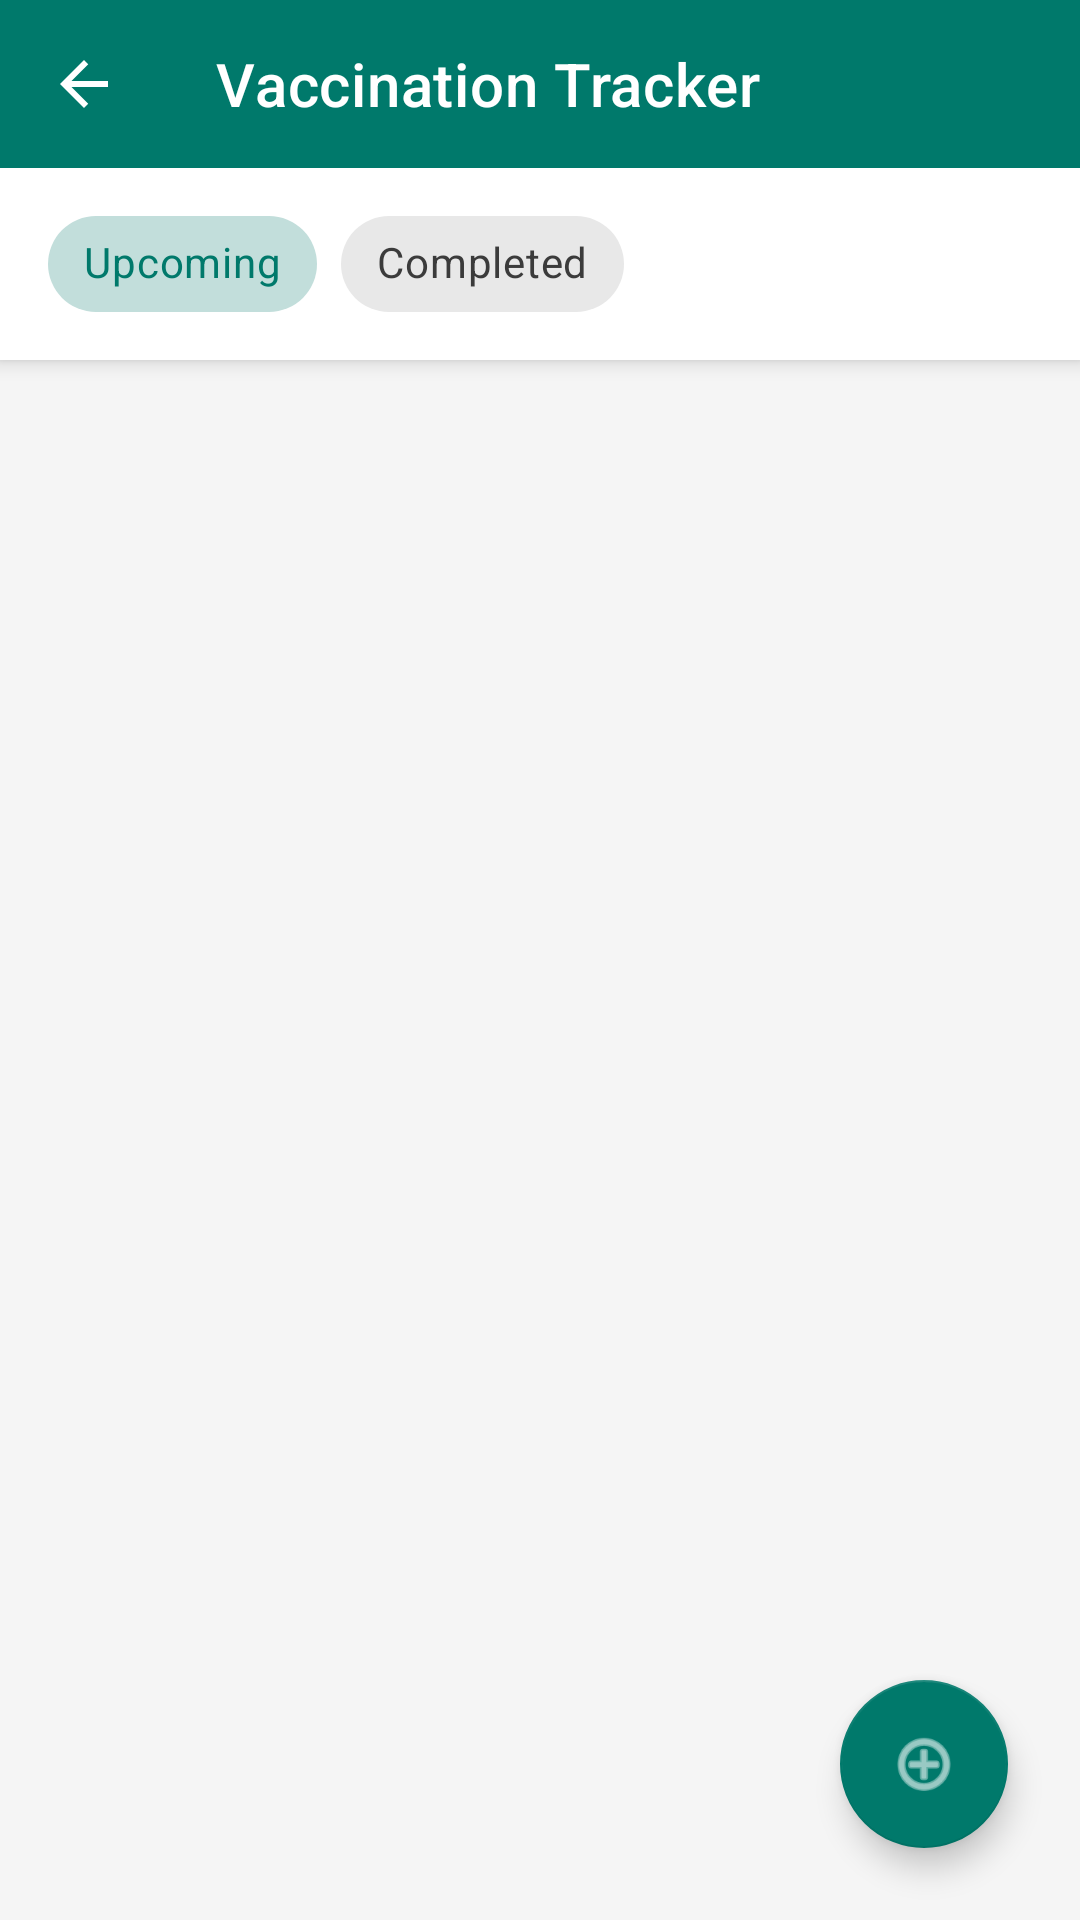

Here is an Android app screen rendered from its layout file. Give the layout XML and the strings, colors and styles it references.
<!-- AndroidManifest.xml: activity theme Theme.SwasthyaSetu -->
<!-- res/layout/activity_vaccination.xml -->
<?xml version="1.0" encoding="utf-8"?>
<androidx.coordinatorlayout.widget.CoordinatorLayout xmlns:android="http://schemas.android.com/apk/res/android"
    xmlns:app="http://schemas.android.com/apk/res-auto"
    xmlns:tools="http://schemas.android.com/tools"
    android:layout_width="match_parent"
    android:layout_height="match_parent"
    android:background="@color/background"
    tools:context=".view.VaccinationActivity">

    <com.google.android.material.appbar.AppBarLayout
        android:layout_width="match_parent"
        android:layout_height="wrap_content">

        <com.google.android.material.appbar.MaterialToolbar
            android:id="@+id/toolbar"
            android:layout_width="match_parent"
            android:layout_height="?attr/actionBarSize"
            android:background="@color/primary"
            app:navigationIcon="@drawable/ic_back_arrow"
            app:navigationIconTint="@color/white"
            app:title="@string/vaccine_tracker_title"
            app:titleTextColor="@color/white" />

        
        <LinearLayout
            android:layout_width="match_parent"
            android:layout_height="wrap_content"
            android:background="@color/surface"
            android:paddingHorizontal="16dp"
            android:paddingVertical="8dp">

            <com.google.android.material.chip.ChipGroup
                android:id="@+id/chipGroupFilter"
                android:layout_width="match_parent"
                android:layout_height="wrap_content"
                app:singleSelection="true"
                app:selectionRequired="true">

                <com.google.android.material.chip.Chip
                    android:id="@+id/chipUpcoming"
                    style="@style/Widget.MaterialComponents.Chip.Choice"
                    android:layout_width="wrap_content"
                    android:layout_height="wrap_content"
                    android:text="@string/vaccine_filter_upcoming"
                    android:checked="true" />

                <com.google.android.material.chip.Chip
                    android:id="@+id/chipCompleted"
                    style="@style/Widget.MaterialComponents.Chip.Choice"
                    android:layout_width="wrap_content"
                    android:layout_height="wrap_content"
                    android:text="@string/vaccine_filter_completed" />

            </com.google.android.material.chip.ChipGroup>
        </LinearLayout>

    </com.google.android.material.appbar.AppBarLayout>

    
    <androidx.recyclerview.widget.RecyclerView
        android:id="@+id/rvVaccines"
        android:layout_width="match_parent"
        android:layout_height="match_parent"
        app:layout_behavior="@string/appbar_scrolling_view_behavior"
        tools:listitem="@layout/item_vaccine" />

    
    <ProgressBar
        android:id="@+id/progressBar"
        android:layout_width="wrap_content"
        android:layout_height="wrap_content"
        android:layout_gravity="center"
        android:indeterminateTint="@color/primary"
        android:visibility="gone"
        tools:visibility="visible" />

    
    <com.google.android.material.floatingactionbutton.FloatingActionButton
        android:id="@+id/fabAddDemo"
        android:layout_width="wrap_content"
        android:layout_height="wrap_content"
        android:layout_gravity="bottom|end"
        android:layout_margin="24dp"
        app:srcCompat="@android:drawable/ic_menu_add"
        app:tint="@color/white"
        app:backgroundTint="@color/primary"
        android:contentDescription="Add Fake Vaccine for Testing" />

</androidx.coordinatorlayout.widget.CoordinatorLayout>
<!-- res/layout/item_vaccine.xml (included above) -->
<?xml version="1.0" encoding="utf-8"?>
<com.google.android.material.card.MaterialCardView xmlns:android="http://schemas.android.com/apk/res/android"
    xmlns:app="http://schemas.android.com/apk/res-auto"
    xmlns:tools="http://schemas.android.com/tools"
    android:layout_width="match_parent"
    android:layout_height="wrap_content"
    android:layout_marginHorizontal="16dp"
    android:layout_marginVertical="8dp"
    app:cardCornerRadius="12dp"
    app:cardElevation="2dp"
    app:contentPadding="16dp">

    <androidx.constraintlayout.widget.ConstraintLayout
        android:layout_width="match_parent"
        android:layout_height="wrap_content">

        <TextView
            android:id="@+id/tvVaccineName"
            android:layout_width="0dp"
            android:layout_height="wrap_content"
            android:textColor="@color/text_primary"
            android:textSize="18sp"
            android:textStyle="bold"
            app:layout_constraintEnd_toStartOf="@+id/cbVaccineDone"
            app:layout_constraintStart_toStartOf="parent"
            app:layout_constraintTop_toTopOf="parent"
            tools:text="Polio Vaccine" />

        <TextView
            android:id="@+id/tvDueDate"
            android:layout_width="0dp"
            android:layout_height="wrap_content"
            android:layout_marginTop="4dp"
            android:textColor="@color/text_secondary"
            android:textSize="14sp"
            app:layout_constraintEnd_toEndOf="@id/tvVaccineName"
            app:layout_constraintStart_toStartOf="parent"
            app:layout_constraintTop_toBottomOf="@id/tvVaccineName"
            tools:text="Due: Oct 15, 2026" />

        <com.google.android.material.checkbox.MaterialCheckBox
            android:id="@+id/cbVaccineDone"
            android:layout_width="wrap_content"
            android:layout_height="wrap_content"
            android:text="@string/vaccine_mark_done"
            app:layout_constraintBottom_toBottomOf="parent"
            app:layout_constraintEnd_toEndOf="parent"
            app:layout_constraintTop_toTopOf="parent" />

    </androidx.constraintlayout.widget.ConstraintLayout>

</com.google.android.material.card.MaterialCardView>
<!-- resources referenced by this layout -->
<resources>
  <color name="background">#F5F5F5</color>
  <color name="primary">#00796B</color>
  <color name="surface">#FFFFFF</color>
  <color name="text_primary">#212121</color>
  <color name="text_secondary">#757575</color>
  <color name="white">#FFFFFF</color>
  <!-- drawable ic_back_arrow (drawable) -->
  <?xml version="1.0" encoding="utf-8"?>
  <vector xmlns:android="http://schemas.android.com/apk/res/android"
      android:width="24dp"
      android:height="24dp"
      android:viewportWidth="24"
      android:viewportHeight="24"
      android:autoMirrored="true"
      android:tint="@color/white">
      <path
          android:fillColor="#FF000000"
          android:pathData="M20,11H7.83l5.59,-5.59L12,4l-8,8 8,8 1.41,-1.41L7.83,13H20v-2z" />
  </vector>
  <string name="vaccine_filter_completed">Completed</string>
  <string name="vaccine_filter_upcoming">Upcoming</string>
  <string name="vaccine_mark_done">Mark as Done</string>
  <string name="vaccine_tracker_title">Vaccination Tracker</string>
  <style name="Theme.SwasthyaSetu" parent="Theme.MaterialComponents.Light.NoActionBar">
          <item name="colorPrimary">@color/primary</item>
          <item name="colorPrimaryVariant">@color/primary_dark</item>
          <item name="colorOnPrimary">@color/white</item>
          <item name="colorSecondary">@color/secondary</item>
          <item name="colorSecondaryVariant">@color/secondary_dark</item>
          <item name="colorOnSecondary">@color/white</item>
          <item name="colorError">@color/accent_emergency</item>
          <item name="colorOnError">@color/white</item>
          <item name="android:colorBackground">@color/background</item>
          <item name="colorSurface">@color/surface</item>
          <item name="colorOnSurface">@color/text_primary</item>
          <item name="android:statusBarColor">@color/primary_dark</item>
          <item name="android:navigationBarColor">@color/primary_dark</item>
          <item name="android:textColorPrimary">@color/text_primary</item>
          <item name="android:textColorSecondary">@color/text_secondary</item>
          <item name="android:textColorHint">@color/text_hint</item>
      </style>
  <color name="primary_dark">#004D40</color>
  <color name="secondary">#48A999</color>
  <color name="secondary_dark">#2E7D6E</color>
  <color name="accent_emergency">#D32F2F</color>
  <color name="text_hint">#9E9E9E</color>
</resources>
